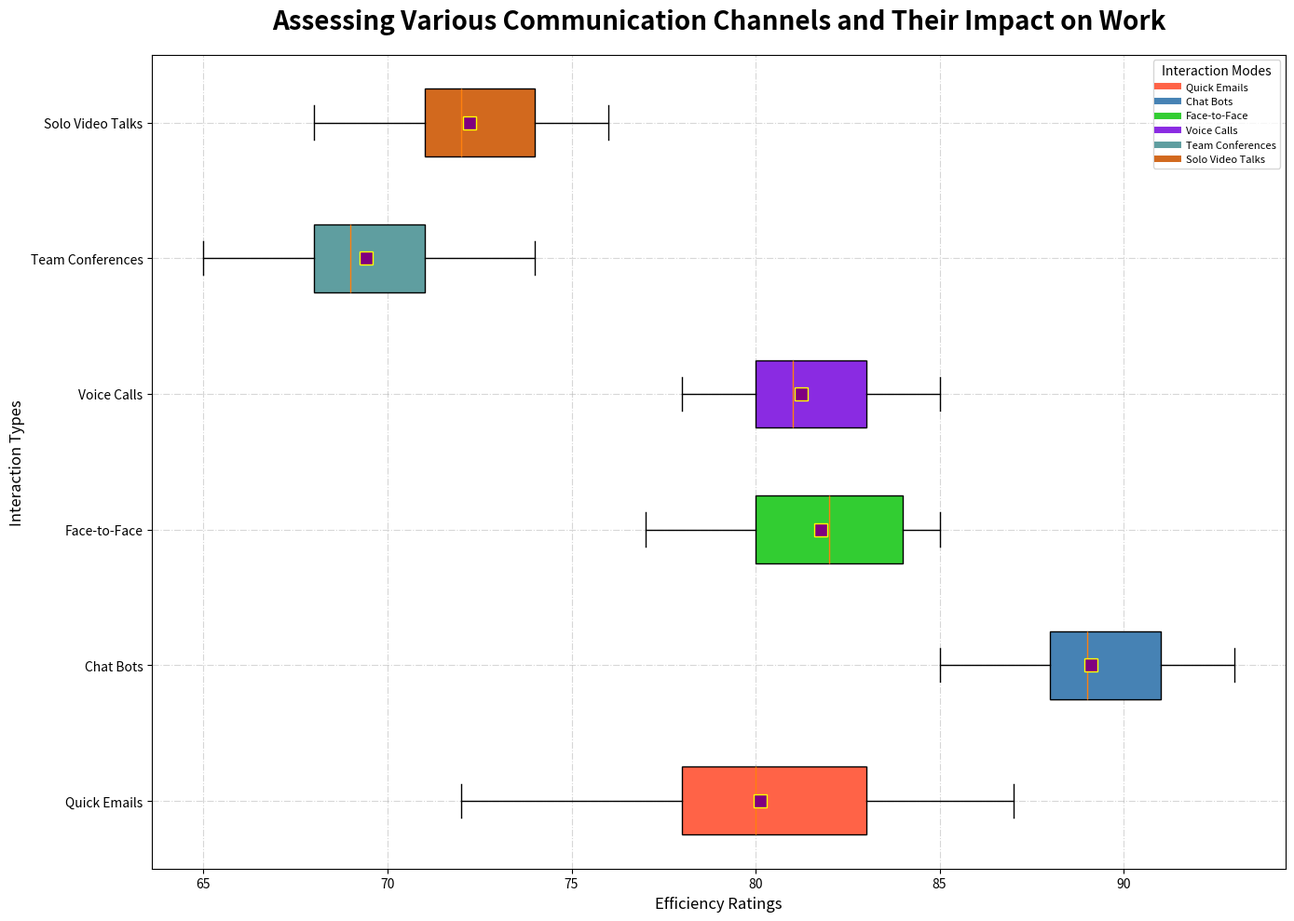

The matplotlib source for this figure:
import matplotlib.pyplot as plt

communication_methods = [
    'Quick Emails', 'Chat Bots', 'Face-to-Face', 
    'Voice Calls', 'Team Conferences', 'Solo Video Talks'
]

productivity_scores = [
    [72, 75, 78, 80, 83, 85, 87, 78, 80, 82, 79, 81, 84, 76, 80, 83, 79],
    [88, 89, 90, 92, 87, 91, 90, 93, 91, 87, 85, 88, 86, 89, 91, 90, 88],
    [77, 80, 82, 83, 81, 84, 85, 79, 82, 84, 78, 81, 80, 83, 85, 84, 82],
    [78, 80, 82, 81, 85, 83, 79, 80, 82, 81, 84, 85, 78, 80, 79, 81, 83],
    [65, 68, 70, 74, 69, 66, 73, 71, 69, 66, 70, 67, 72, 70, 68, 69, 73],
    [68, 71, 73, 76, 72, 70, 75, 74, 72, 69, 71, 69, 74, 72, 76, 75, 71]
]

plt.figure(figsize=(14, 10))
box = plt.boxplot(
    productivity_scores,
    patch_artist=True,
    labels=communication_methods,
    notch=False,
    vert=False,
    showmeans=True,
    meanprops={"marker": "s", "markerfacecolor": "purple", "markeredgecolor": "yellow", "markersize": 10}
)

colors = ['#FF6347', '#4682B4', '#32CD32', '#8A2BE2', '#5F9EA0', '#D2691E']
for patch, color in zip(box['boxes'], colors):
    patch.set_facecolor(color)

plt.title(
    'Assessing Various Communication Channels and Their Impact on Work', 
    fontsize=20, fontweight='bold', pad=20
)
plt.xlabel('Efficiency Ratings', fontsize=12) 
plt.ylabel('Interaction Types', fontsize=12)

plt.grid(linestyle='-.', alpha=0.5)

handles = [plt.Line2D([0], [0], color=color, lw=5, linestyle='-') for color in colors]
plt.legend(handles, communication_methods, title='Interaction Modes', loc='upper right', fontsize=8)

plt.tight_layout()
plt.show()
